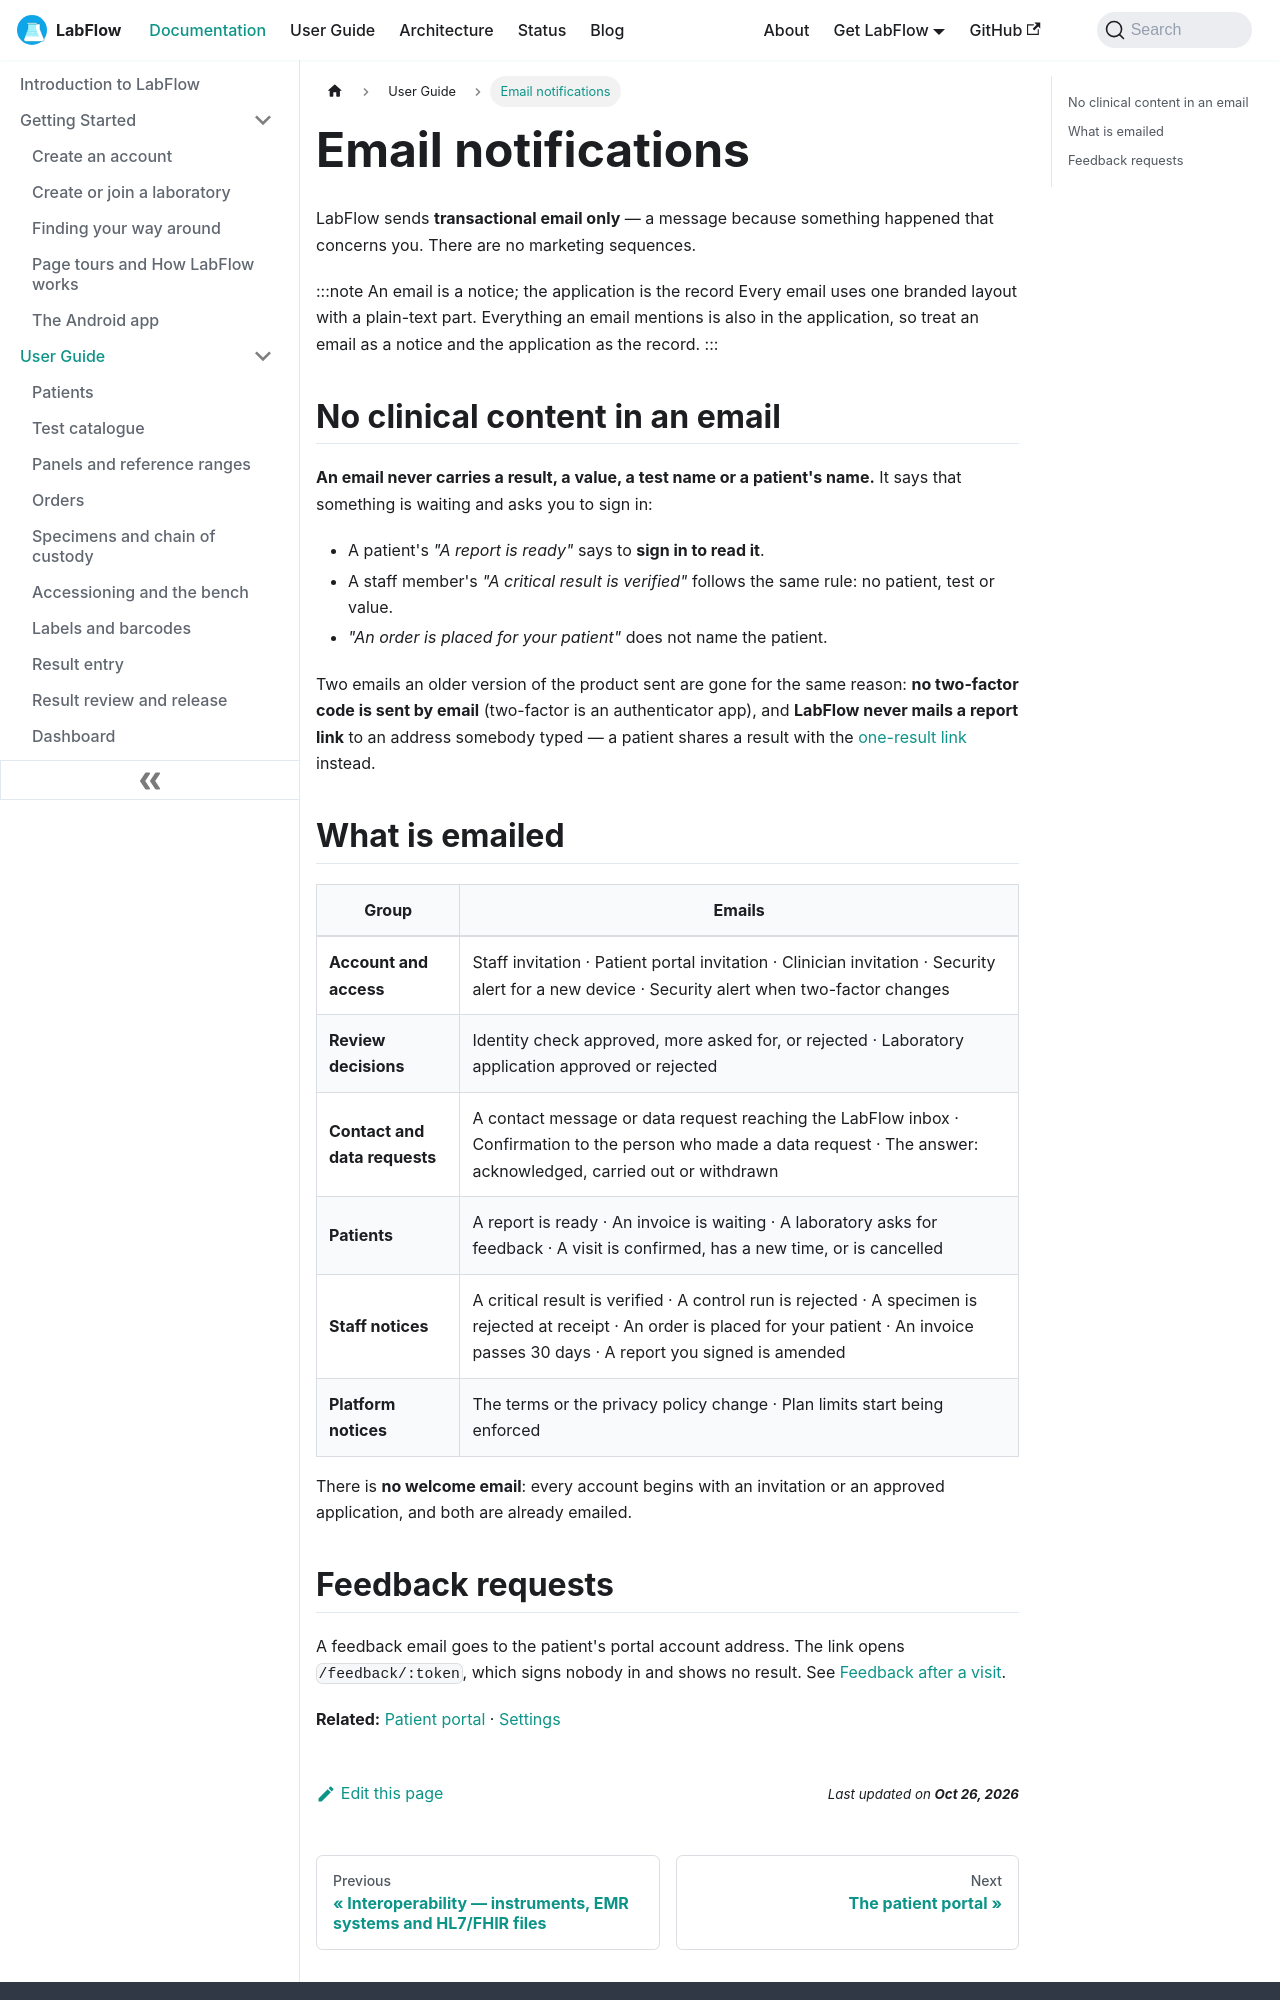

repository: aoneahsan/labflow-docs · page: docs/user-guide/email-notifications/index.html · generator: docusaurus

---
slug: /user-guide/email-notifications
title: Email notifications
description: Which events LabFlow emails about, who receives each one, and why no email carries a result, a test name or a patient's name — you sign in to read the detail.
keywords:
  - LIMS email notifications
  - lab result ready email
  - critical result notification
  - patient notification privacy
image: /img/labflow-social-card.png
---

# Email notifications

LabFlow sends **transactional email only** — a message because something happened that concerns you. There are no marketing sequences.

:::note An email is a notice; the application is the record
Every email uses one branded layout with a plain-text part. Everything an email mentions is also in the application, so treat an email as a notice and the application as the record.
:::

## No clinical content in an email

**An email never carries a result, a value, a test name or a patient's name.** It says that something is waiting and asks you to sign in:

- A patient's *"A report is ready"* says to **sign in to read it**.
- A staff member's *"A critical result is verified"* follows the same rule: no patient, test or value.
- *"An order is placed for your patient"* does not name the patient.

Two emails an older version of the product sent are gone for the same reason: **no two-factor code is sent by email** (two-factor is an authenticator app), and **LabFlow never mails a report link** to an address somebody typed — a patient shares a result with the [one-result link](./patient-portal.md#sharing-and-stopping-it) instead.
